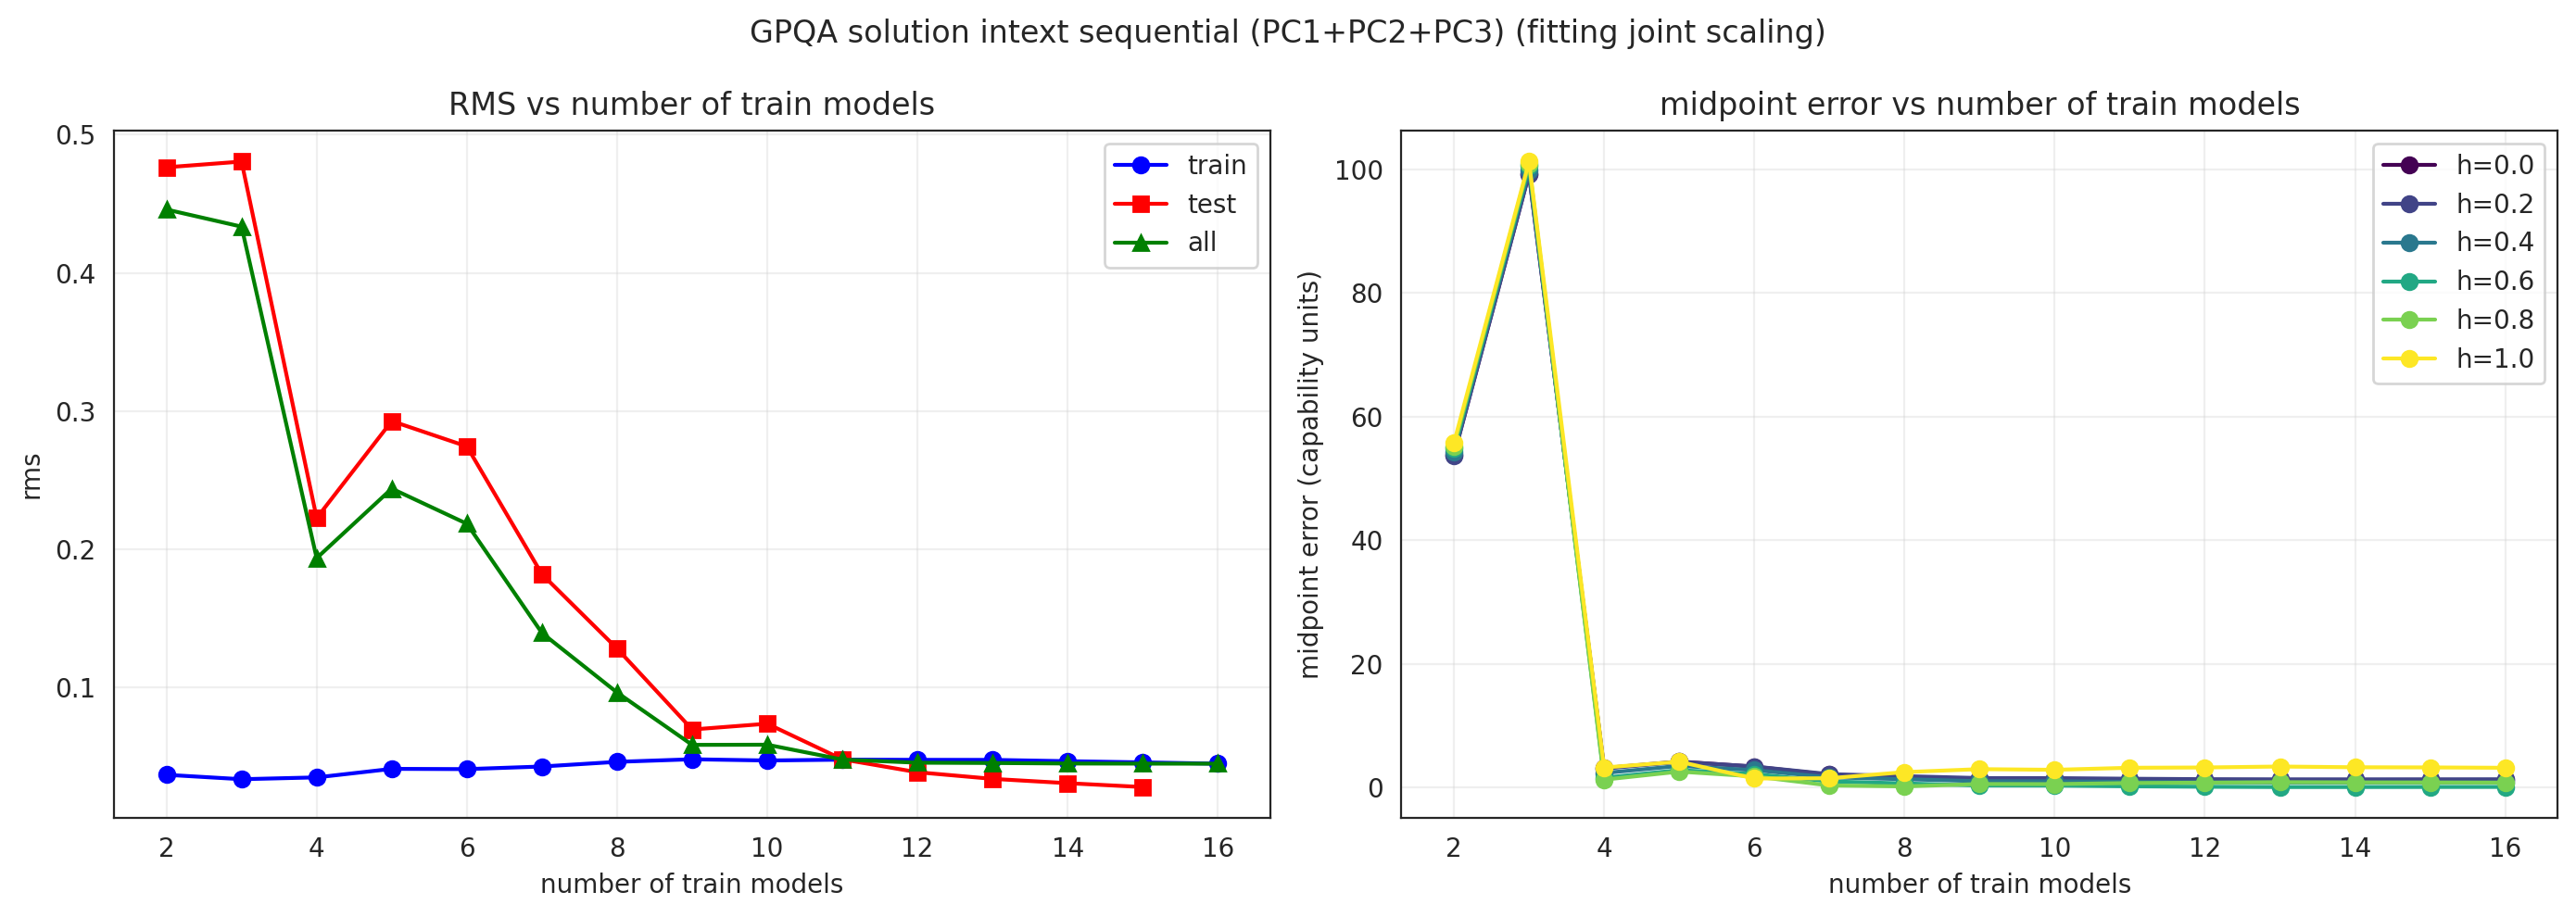

Source data for this figure (header and first rows):
n_models, rms_train, rms_test, rms_all, rms_h0_all, rms_h0_test, rms_indiv_train, rms_indiv_test, rms_indiv_all, rms_indiv_h0_test, rms_indiv_h0_all, delta_rms_train, delta_rms_test, delta_rms_all, delta_rms_h0_test, delta_rms_h0_all, midpoint_h_0.0, midpoint_h_0.2, midpoint_h_0.4, midpoint_h_0.6, midpoint_h_0.8, midpoint_h_1.0
2, 0.03636, 0.4764, 0.4459, 0.3482, 0.3722, , , , , , , , , , , 53.76, 53.7, 54.22, 54.81, 55.15, 55.71
3, 0.03317, 0.4806, 0.4334, 0.2858, 0.3171, 0.006865, 0.4651, 0.4192, 0.5345, 0.4818, 0.02631, 0.01549, 0.01419, -0.2174, -0.196, 99.29, 99.27, 99.86, 100.5, 100.9, 101.3
4, 0.0345, 0.2223, 0.1933, 0.293, 0.3377, 0.01134, 0.1569, 0.136, 0.4711, 0.408, 0.02316, 0.06543, 0.05732, -0.1334, -0.115, 3.126, 3.04, 2.332, 1.569, 1.258, 3.221
5, 0.04067, 0.2926, 0.2437, 0.3628, 0.4369, 0.02149, 0.2441, 0.2027, 0.4556, 0.378, 0.01918, 0.04854, 0.04095, -0.01863, -0.01519, 4.192, 4.144, 3.486, 2.792, 2.559, 4.159
6, 0.04049, 0.2743, 0.2182, 0.3179, 0.4009, 0.02173, 0.2309, 0.183, 0.4316, 0.3415, 0.01876, 0.04336, 0.03521, -0.03066, -0.02356, 3.364, 3.388, 2.806, 2.164, 1.785, 1.444
7, 0.04238, 0.1817, 0.1391, 0.1836, 0.2412, 0.02302, 0.1523, 0.1153, 0.2704, 0.2033, 0.01937, 0.02931, 0.02383, -0.02921, -0.01972, 2.047, 2.151, 1.632, 0.9772, 0.318, 1.482
8, 0.04576, 0.1278, 0.096, 0.1058, 0.1394, 0.0275, 0.1001, 0.07339, 0.1757, 0.1263, 0.01825, 0.02775, 0.02262, -0.03633, -0.02046, 1.681, 1.827, 1.33, 0.6472, 0.1679, 2.477
9, 0.04763, 0.06919, 0.05805, 0.05234, 0.04521, 0.02976, 0.0465, 0.038, 0.09168, 0.06515, 0.01787, 0.02268, 0.02005, -0.04647, -0.01281, 1.369, 1.513, 1.009, 0.3069, 0.5522, 2.96
10, 0.04673, 0.07338, 0.05817, 0.05319, 0.04591, 0.02846, 0.05083, 0.0384, 0.0906, 0.0604, 0.01827, 0.02255, 0.01977, -0.04469, -0.007217, 1.379, 1.509, 0.9941, 0.2936, 0.5368, 2.849
11, 0.04734, 0.04757, 0.04741, 0.05109, 0.0217, 0.02915, 0.02842, 0.02892, 0.04121, 0.03483, 0.01819, 0.01915, 0.01849, -0.01951, 0.01626, 1.265, 1.408, 0.8969, 0.1807, 0.7088, 3.181
12, 0.04721, 0.03823, 0.04514, 0.05667, 0.04188, 0.02897, 0.02429, 0.02787, 0.027, 0.02964, 0.01825, 0.01394, 0.01727, 0.01487, 0.02703, 1.197, 1.337, 0.8254, 0.1101, 0.7732, 3.227
13, 0.04717, 0.03343, 0.04492, 0.06692, 0.08471, 0.02909, 0.02949, 0.02916, 0.02709, 0.02975, 0.01809, 0.003936, 0.01575, 0.05762, 0.03716, 1.172, 1.312, 0.7944, 0.064, 0.8533, 3.382
14, 0.04623, 0.0303, 0.04455, 0.06276, 0.07233, 0.02849, 0.02353, 0.02791, 0.02199, 0.02876, 0.01774, 0.006771, 0.01663, 0.05034, 0.034, 1.179, 1.31, 0.7897, 0.06727, 0.8184, 3.262
15, 0.04537, 0.02751, 0.04446, 0.0616, 0.07613, 0.02768, 0.024, 0.02747, 0.02633, 0.02858, 0.01768, 0.00351, 0.01699, 0.04981, 0.03302, 1.186, 1.317, 0.7962, 0.07527, 0.8057, 3.237
16, 0.04442, , 0.04442, 0.05988, , 0.02721, , 0.02721, , 0.02844, 0.01721, , 0.01721, , 0.03144, 1.194, 1.322, 0.8003, 0.08314, 0.7836, 3.176
